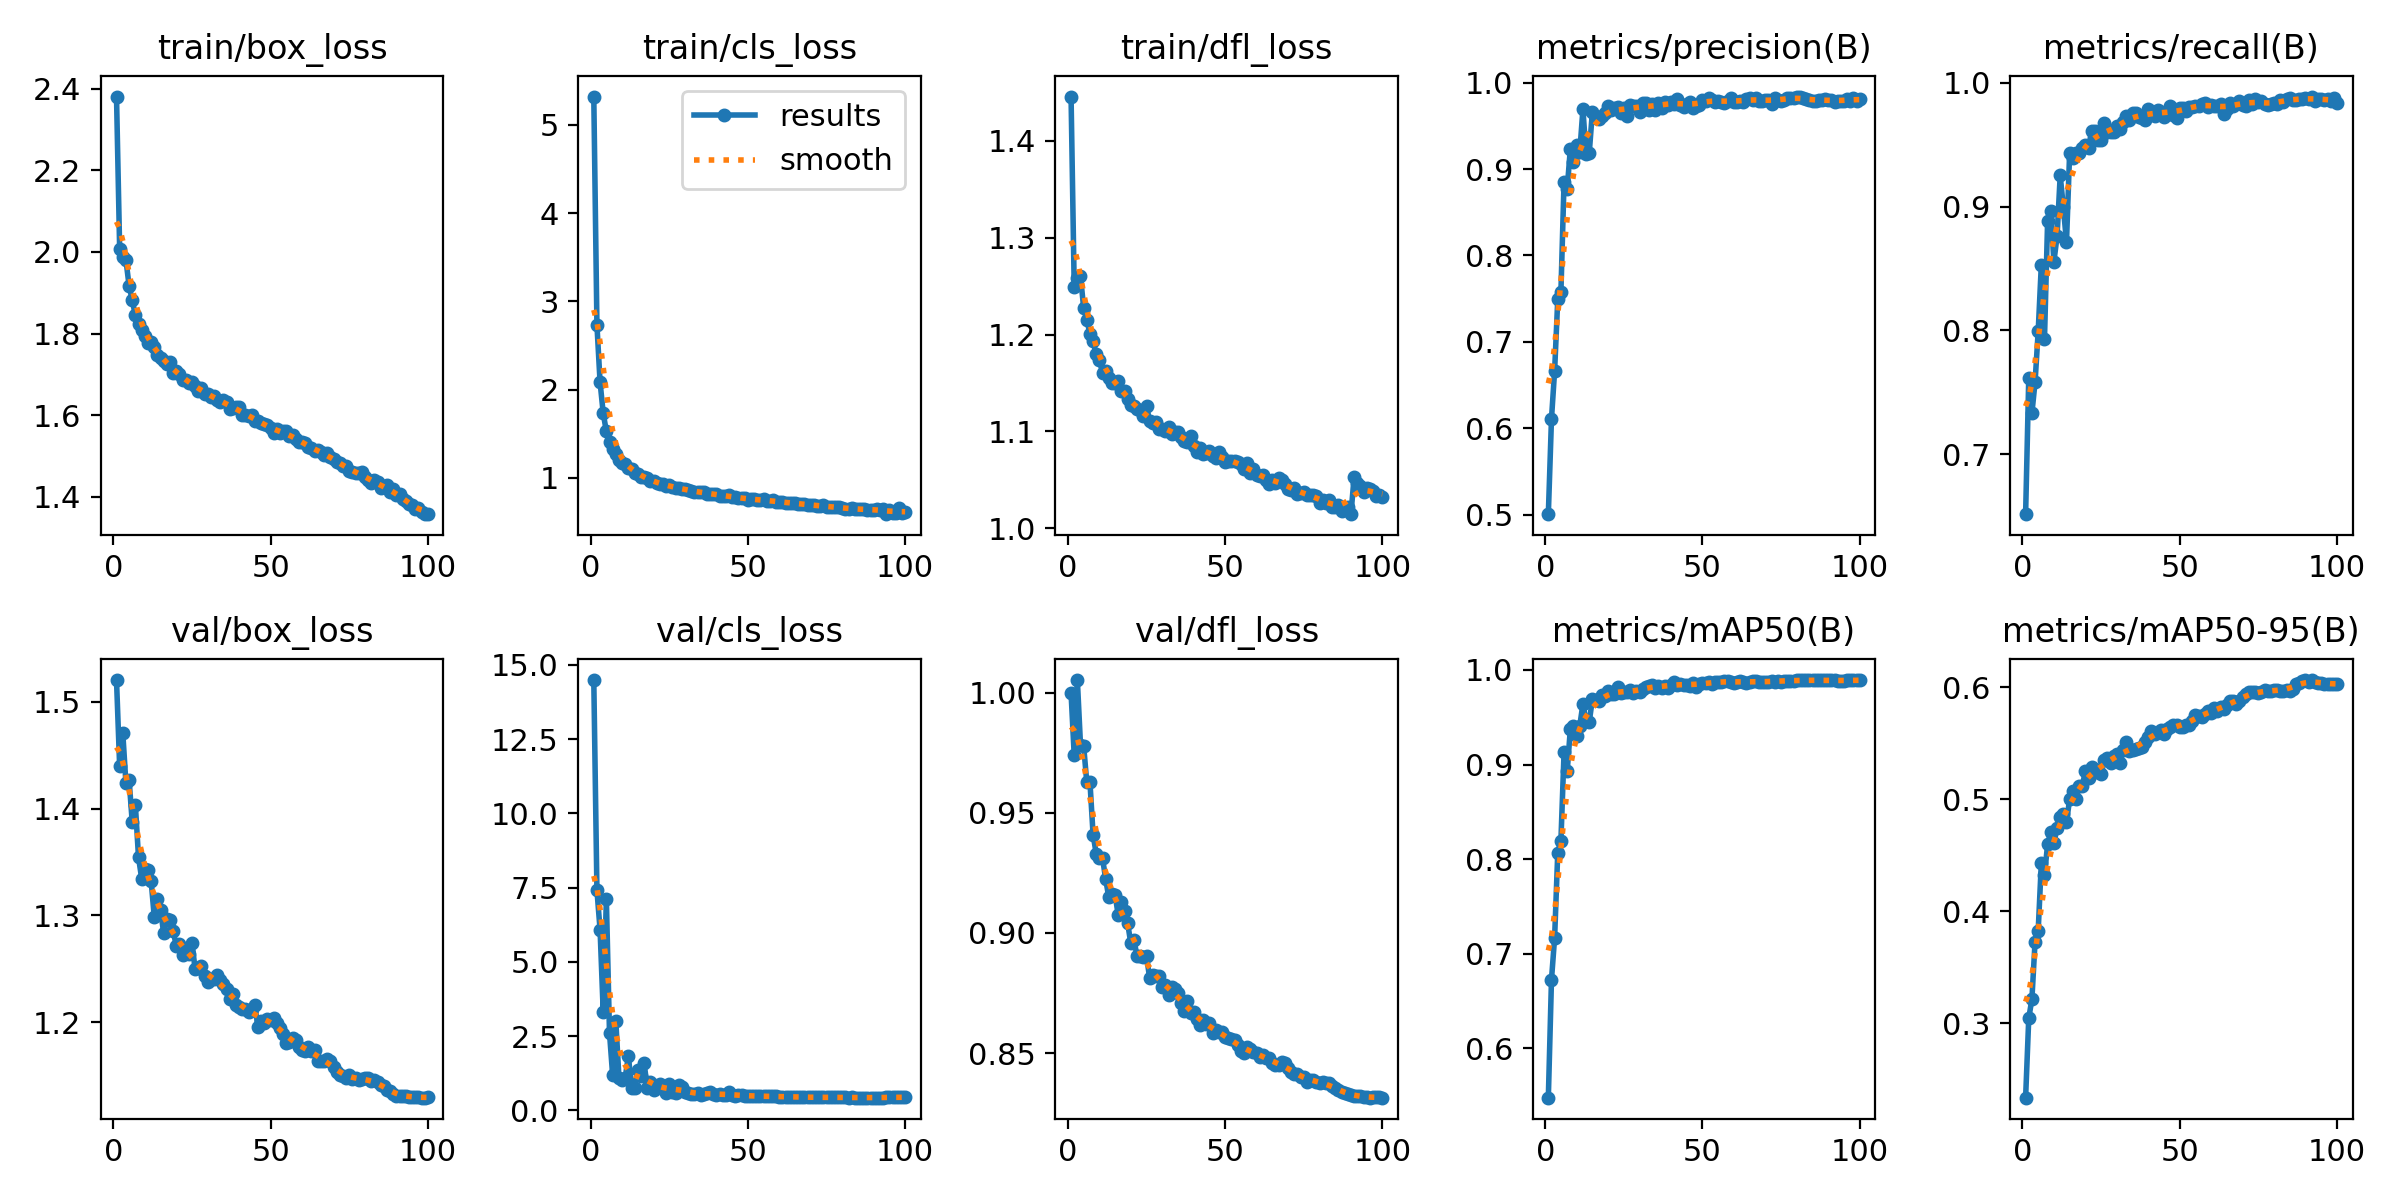

Source data for this figure (header and first rows):
epoch, time, train/box_loss, train/cls_loss, train/dfl_loss, metrics/precision(B), metrics/recall(B), metrics/mAP50(B), metrics/mAP50-95(B), val/box_loss, val/cls_loss, val/dfl_loss, lr/pg0, lr/pg1, lr/pg2
1, 217.4, 2.381, 5.322, 1.446, 0.5005, 0.6514, 0.548, 0.2338, 1.521, 14.49, 0.9999, 0.003331, 0.003331, 0.003331
2, 422.9, 2.008, 2.733, 1.249, 0.6109, 0.7615, 0.6728, 0.3046, 1.44, 7.415, 0.974, 0.006598, 0.006598, 0.006598
3, 626.1, 1.988, 2.083, 1.258, 0.6667, 0.733, 0.7172, 0.3218, 1.471, 6.086, 1.005, 0.0098, 0.0098, 0.0098
4, 826.8, 1.98, 1.731, 1.26, 0.7494, 0.7579, 0.8069, 0.3728, 1.424, 3.312, 0.9784, 0.009703, 0.009703, 0.009703
5, 1031, 1.917, 1.525, 1.228, 0.7578, 0.7991, 0.8197, 0.3828, 1.427, 7.115, 0.978, 0.009604, 0.009604, 0.009604
6, 1253, 1.882, 1.402, 1.215, 0.8854, 0.8531, 0.9128, 0.4431, 1.387, 2.604, 0.9627, 0.009505, 0.009505, 0.009505
7, 1451, 1.845, 1.325, 1.201, 0.8773, 0.7929, 0.8929, 0.4323, 1.403, 1.182, 0.963, 0.009406, 0.009406, 0.009406
8, 1659, 1.822, 1.264, 1.193, 0.9236, 0.8885, 0.9377, 0.4599, 1.354, 3.014, 0.941, 0.009307, 0.009307, 0.009307
9, 1859, 1.809, 1.199, 1.18, 0.9084, 0.8967, 0.9404, 0.4708, 1.335, 1.104, 0.933, 0.009208, 0.009208, 0.009208
10, 2057, 1.793, 1.172, 1.174, 0.9278, 0.8556, 0.9306, 0.4611, 1.344, 1.027, 0.9313, 0.009109, 0.009109, 0.009109
11, 2255, 1.776, 1.155, 1.161, 0.9199, 0.876, 0.9411, 0.4745, 1.342, 1.107, 0.9312, 0.00901, 0.00901, 0.00901
12, 2455, 1.779, 1.107, 1.163, 0.9695, 0.9251, 0.9639, 0.4843, 1.332, 1.839, 0.9225, 0.008911, 0.008911, 0.008911
13, 2732, 1.767, 1.102, 1.155, 0.9169, 0.8993, 0.9459, 0.487, 1.299, 0.7638, 0.9148, 0.008812, 0.008812, 0.008812
14, 2931, 1.747, 1.056, 1.15, 0.9183, 0.8714, 0.9448, 0.4796, 1.315, 0.7596, 0.9161, 0.008713, 0.008713, 0.008713
15, 3130, 1.739, 1.037, 1.15, 0.966, 0.9433, 0.969, 0.5001, 1.305, 1.377, 0.916, 0.008614, 0.008614, 0.008614
16, 3334, 1.733, 1.013, 1.153, 0.9588, 0.939, 0.9683, 0.5075, 1.283, 1.163, 0.9074, 0.008515, 0.008515, 0.008515
17, 3533, 1.726, 1.005, 1.142, 0.9577, 0.9435, 0.9673, 0.5007, 1.297, 1.595, 0.9129, 0.008416, 0.008416, 0.008416
18, 3735, 1.73, 0.9953, 1.142, 0.9611, 0.9435, 0.9736, 0.5118, 1.296, 0.7574, 0.9093, 0.008317, 0.008317, 0.008317
19, 3947, 1.704, 0.9591, 1.133, 0.965, 0.9471, 0.9722, 0.5117, 1.285, 0.9667, 0.904, 0.008218, 0.008218, 0.008218
20, 4146, 1.708, 0.9586, 1.128, 0.973, 0.9496, 0.9779, 0.525, 1.272, 0.6768, 0.8957, 0.008119, 0.008119, 0.008119
21, 4346, 1.7, 0.9446, 1.126, 0.968, 0.9474, 0.9745, 0.5192, 1.273, 0.7458, 0.897, 0.00802, 0.00802, 0.00802
22, 4555, 1.685, 0.9269, 1.124, 0.9705, 0.9614, 0.9746, 0.5286, 1.263, 0.877, 0.8903, 0.007921, 0.007921, 0.007921
23, 4771, 1.686, 0.9244, 1.122, 0.972, 0.9608, 0.9818, 0.5246, 1.269, 0.7803, 0.8906, 0.007822, 0.007822, 0.007822
24, 4971, 1.678, 0.9041, 1.115, 0.9648, 0.9541, 0.9761, 0.5264, 1.264, 0.5817, 0.8901, 0.007723, 0.007723, 0.007723
25, 5170, 1.682, 0.9191, 1.126, 0.9711, 0.9537, 0.9768, 0.523, 1.274, 0.8786, 0.8903, 0.007624, 0.007624, 0.007624
26, 5372, 1.672, 0.8967, 1.111, 0.9616, 0.9673, 0.9764, 0.5347, 1.249, 0.6105, 0.8811, 0.007525, 0.007525, 0.007525
27, 5575, 1.659, 0.8832, 1.109, 0.9746, 0.9606, 0.9785, 0.5371, 1.251, 0.5944, 0.8826, 0.007426, 0.007426, 0.007426
28, 5778, 1.667, 0.8789, 1.109, 0.973, 0.9601, 0.9758, 0.5322, 1.253, 0.8563, 0.882, 0.007327, 0.007327, 0.007327
29, 5981, 1.652, 0.8751, 1.102, 0.9734, 0.9605, 0.9779, 0.539, 1.244, 0.7968, 0.8822, 0.007228, 0.007228, 0.007228
30, 6184, 1.651, 0.8716, 1.103, 0.9657, 0.9649, 0.9763, 0.5404, 1.237, 0.6349, 0.8774, 0.007129, 0.007129, 0.007129
31, 6386, 1.644, 0.8585, 1.1, 0.9767, 0.963, 0.9799, 0.5326, 1.24, 0.5848, 0.8781, 0.00703, 0.00703, 0.00703
32, 6592, 1.647, 0.8527, 1.104, 0.9763, 0.9682, 0.9814, 0.544, 1.241, 0.5506, 0.8743, 0.006931, 0.006931, 0.006931
33, 6793, 1.637, 0.8347, 1.098, 0.9681, 0.9732, 0.9831, 0.5512, 1.244, 0.551, 0.8773, 0.006832, 0.006832, 0.006832
34, 6993, 1.632, 0.8421, 1.1, 0.9751, 0.9698, 0.9838, 0.5436, 1.239, 0.5771, 0.8768, 0.006733, 0.006733, 0.006733
35, 7197, 1.637, 0.8394, 1.1, 0.969, 0.9759, 0.9813, 0.5441, 1.235, 0.5263, 0.875, 0.006634, 0.006634, 0.006634
36, 7401, 1.632, 0.8356, 1.094, 0.9767, 0.9754, 0.9832, 0.5451, 1.231, 0.5383, 0.871, 0.006535, 0.006535, 0.006535
37, 7605, 1.615, 0.8161, 1.09, 0.9712, 0.9723, 0.9808, 0.5456, 1.221, 0.5722, 0.8676, 0.006436, 0.006436, 0.006436
38, 7808, 1.617, 0.8147, 1.089, 0.9775, 0.9717, 0.9833, 0.5465, 1.226, 0.6101, 0.8717, 0.006337, 0.006337, 0.006337
39, 8012, 1.62, 0.8172, 1.096, 0.9746, 0.97, 0.9809, 0.5513, 1.216, 0.5497, 0.8665, 0.006238, 0.006238, 0.006238
40, 8216, 1.621, 0.8204, 1.085, 0.9781, 0.9786, 0.9844, 0.5561, 1.214, 0.5126, 0.8669, 0.006139, 0.006139, 0.006139
41, 8422, 1.599, 0.7973, 1.079, 0.9753, 0.9771, 0.9868, 0.5606, 1.213, 0.567, 0.864, 0.00604, 0.00604, 0.00604
42, 8627, 1.599, 0.7939, 1.083, 0.9808, 0.9731, 0.9838, 0.558, 1.212, 0.5168, 0.8617, 0.005941, 0.005941, 0.005941
43, 8832, 1.599, 0.79, 1.077, 0.9743, 0.9777, 0.9848, 0.5599, 1.209, 0.5183, 0.8639, 0.005842, 0.005842, 0.005842
44, 9038, 1.601, 0.8012, 1.078, 0.9725, 0.9766, 0.9845, 0.5616, 1.213, 0.62, 0.8619, 0.005743, 0.005743, 0.005743
45, 9242, 1.587, 0.7771, 1.08, 0.9758, 0.9727, 0.9843, 0.5582, 1.216, 0.5189, 0.8626, 0.005644, 0.005644, 0.005644
46, 9447, 1.586, 0.7821, 1.074, 0.9779, 0.9758, 0.9834, 0.5625, 1.195, 0.4967, 0.8582, 0.005545, 0.005545, 0.005545
47, 9654, 1.581, 0.7722, 1.073, 0.9711, 0.9816, 0.9865, 0.5643, 1.201, 0.5132, 0.8595, 0.005446, 0.005446, 0.005446
48, 9866, 1.577, 0.7699, 1.079, 0.9734, 0.9741, 0.9824, 0.5665, 1.199, 0.5044, 0.8587, 0.005347, 0.005347, 0.005347
49, 10070, 1.576, 0.7661, 1.074, 0.9742, 0.9718, 0.9849, 0.5663, 1.203, 0.4845, 0.8586, 0.005248, 0.005248, 0.005248
50, 10271, 1.569, 0.7532, 1.068, 0.9795, 0.9795, 0.9859, 0.5646, 1.202, 0.491, 0.8565, 0.005149, 0.005149, 0.005149
51, 10478, 1.555, 0.7579, 1.069, 0.9786, 0.9794, 0.9863, 0.5649, 1.204, 0.4939, 0.8564, 0.00505, 0.00505, 0.00505
52, 10682, 1.565, 0.7533, 1.07, 0.9819, 0.9774, 0.9869, 0.5664, 1.199, 0.4906, 0.8559, 0.004951, 0.004951, 0.004951
53, 10885, 1.555, 0.7435, 1.069, 0.9802, 0.9808, 0.9847, 0.5662, 1.195, 0.4821, 0.8553, 0.004852, 0.004852, 0.004852
54, 11088, 1.562, 0.7492, 1.069, 0.9778, 0.98, 0.9873, 0.5703, 1.189, 0.4718, 0.8534, 0.004753, 0.004753, 0.004753
55, 11292, 1.562, 0.7568, 1.066, 0.9793, 0.9812, 0.9873, 0.5755, 1.181, 0.4729, 0.8507, 0.004654, 0.004654, 0.004654
56, 11495, 1.55, 0.7377, 1.062, 0.978, 0.9811, 0.9877, 0.5748, 1.181, 0.4752, 0.8498, 0.004555, 0.004555, 0.004555
57, 11699, 1.552, 0.7344, 1.067, 0.977, 0.9828, 0.9881, 0.5733, 1.185, 0.4728, 0.8526, 0.004456, 0.004456, 0.004456
58, 11902, 1.543, 0.7435, 1.057, 0.9784, 0.984, 0.9884, 0.5765, 1.183, 0.4804, 0.8515, 0.004357, 0.004357, 0.004357
59, 12105, 1.535, 0.7268, 1.061, 0.9818, 0.9808, 0.987, 0.5789, 1.177, 0.47, 0.8504, 0.004258, 0.004258, 0.004258
60, 12308, 1.535, 0.7301, 1.055, 0.9773, 0.9819, 0.986, 0.5768, 1.174, 0.4577, 0.8501, 0.004159, 0.004159, 0.004159
... 40 more rows
